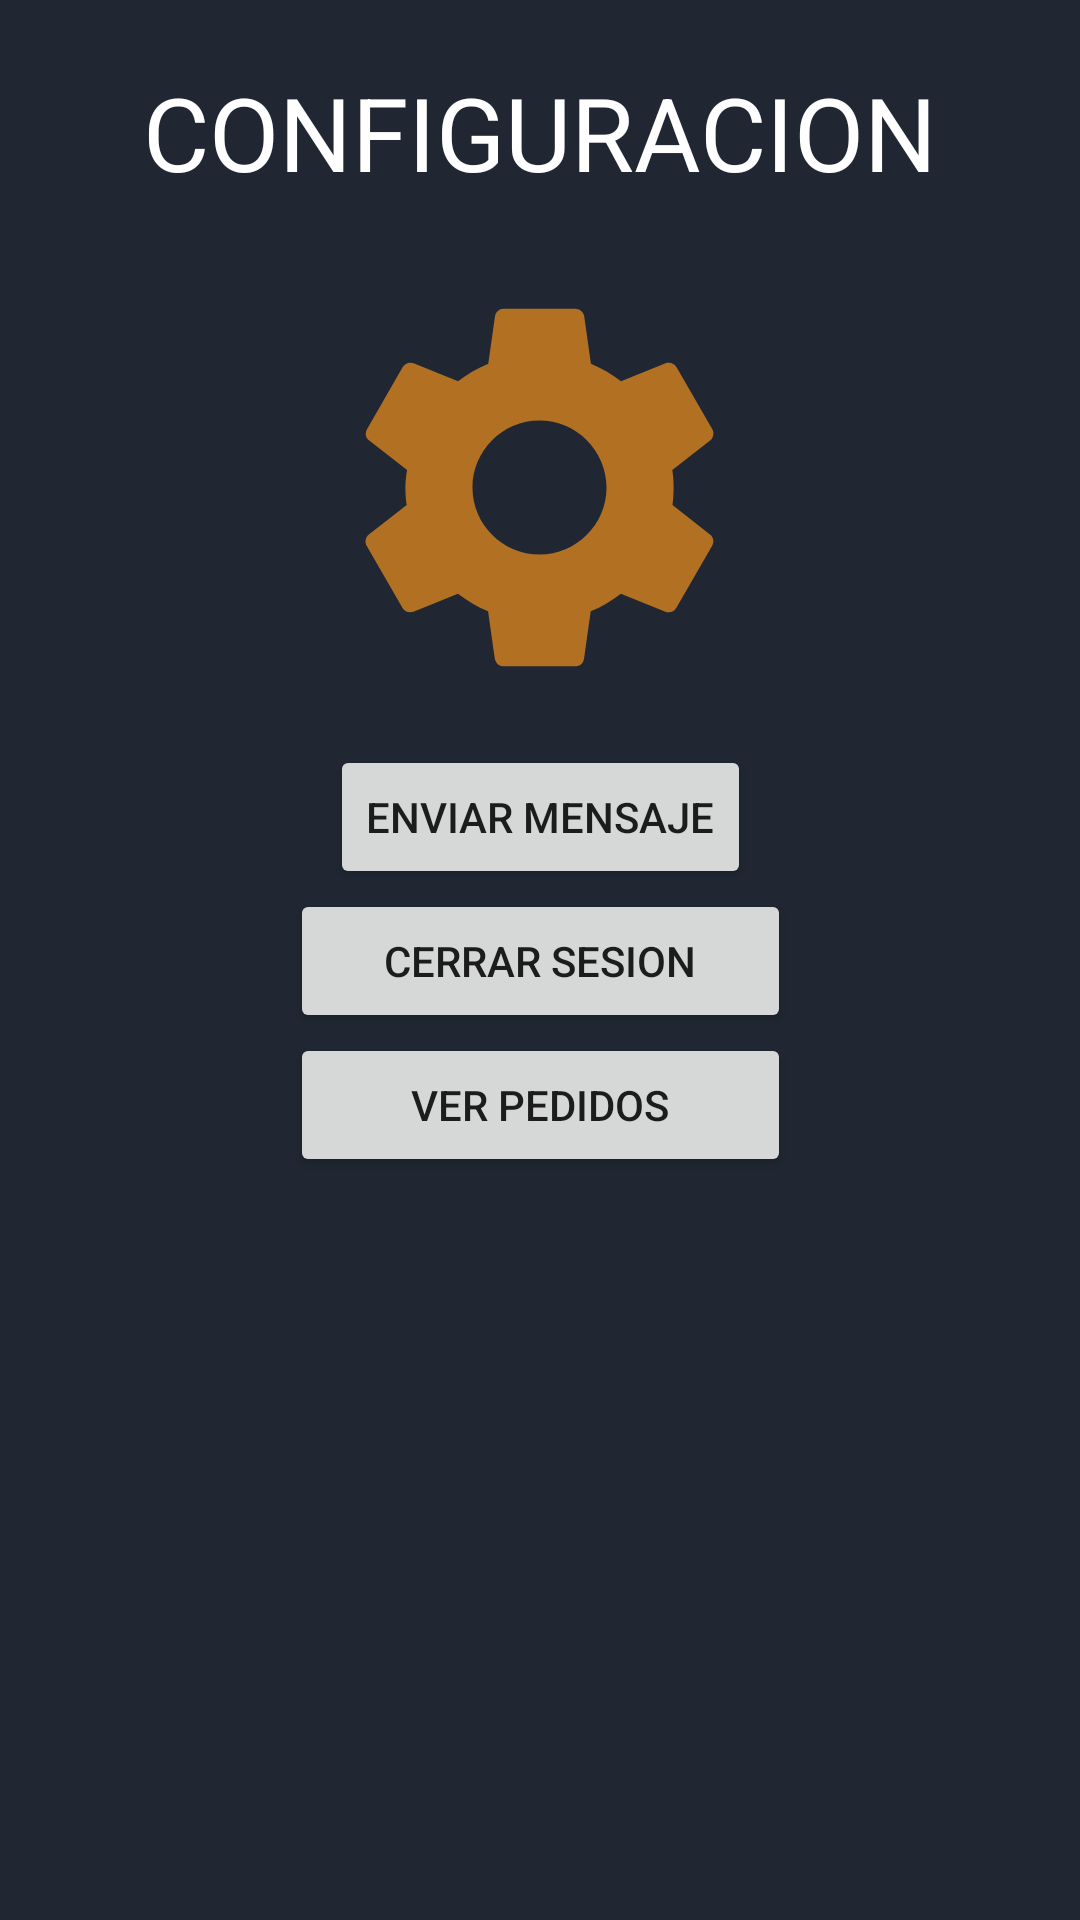

Layout XML and referenced resources for this Android screen:
<!-- AndroidManifest.xml: application theme Theme.MarketStore -->
<!-- res/layout/fragment_soporte.xml -->
<?xml version="1.0" encoding="utf-8"?>
<FrameLayout xmlns:android="http://schemas.android.com/apk/res/android"
    xmlns:app="http://schemas.android.com/apk/res-auto"
    xmlns:tools="http://schemas.android.com/tools"
    android:layout_width="match_parent"
    android:layout_height="match_parent"
    android:background="#202732"
    tools:context=".SoporteFragment">

    <androidx.constraintlayout.widget.ConstraintLayout
        android:layout_width="match_parent"
        android:layout_height="match_parent">

        <ImageView
            android:id="@+id/imageView3"
            android:layout_width="198dp"
            android:layout_height="149dp"
            android:layout_marginTop="88dp"
            android:src="@drawable/setting_icon"
            app:layout_constraintEnd_toEndOf="parent"
            app:layout_constraintHorizontal_bias="0.497"
            app:layout_constraintStart_toStartOf="parent"
            app:layout_constraintTop_toTopOf="parent" />

        <TextView
            android:id="@+id/txt_configuracion"
            android:layout_width="wrap_content"
            android:layout_height="wrap_content"
            android:text="CONFIGURACION"
            android:textColor="#FFFFFF"
            android:textSize="34sp"
            app:layout_constraintBottom_toTopOf="@+id/imageView3"
            app:layout_constraintEnd_toEndOf="parent"
            app:layout_constraintStart_toStartOf="parent"
            app:layout_constraintTop_toTopOf="parent" />

        <LinearLayout
            android:layout_width="412dp"
            android:layout_height="731dp"
            android:gravity="center"
            android:orientation="vertical"
            app:layout_constraintBottom_toBottomOf="parent"
            app:layout_constraintEnd_toEndOf="parent"
            app:layout_constraintStart_toStartOf="parent"
            app:layout_constraintTop_toTopOf="parent">

            <Button
                android:id="@+id/btn_msg"
                android:layout_width="wrap_content"
                android:layout_height="wrap_content"
                android:text="@string/enviar_mensaje" />

            <Button
                android:id="@+id/btn_logout_set"
                android:layout_width="167dp"
                android:layout_height="wrap_content"
                android:text="@string/cerrar_sesion" />

            <Button
                android:id="@+id/btn_pedidos"
                android:layout_width="167dp"
                android:layout_height="wrap_content"
                android:text="@string/ver_pedidos" />

        </LinearLayout>
    </androidx.constraintlayout.widget.ConstraintLayout>

</FrameLayout>
<!-- resources referenced by this layout -->
<resources>
  <!-- drawable setting_icon (drawable) -->
  <vector android:height="24dp" android:tint="#B17022"
      android:viewportHeight="24" android:viewportWidth="24"
      android:width="24dp" xmlns:android="http://schemas.android.com/apk/res/android">
      <path android:fillColor="@android:color/white" android:pathData="M19.14,12.94c0.04,-0.3 0.06,-0.61 0.06,-0.94c0,-0.32 -0.02,-0.64 -0.07,-0.94l2.03,-1.58c0.18,-0.14 0.23,-0.41 0.12,-0.61l-1.92,-3.32c-0.12,-0.22 -0.37,-0.29 -0.59,-0.22l-2.39,0.96c-0.5,-0.38 -1.03,-0.7 -1.62,-0.94L14.4,2.81c-0.04,-0.24 -0.24,-0.41 -0.48,-0.41h-3.84c-0.24,0 -0.43,0.17 -0.47,0.41L9.25,5.35C8.66,5.59 8.12,5.92 7.63,6.29L5.24,5.33c-0.22,-0.08 -0.47,0 -0.59,0.22L2.74,8.87C2.62,9.08 2.66,9.34 2.86,9.48l2.03,1.58C4.84,11.36 4.8,11.69 4.8,12s0.02,0.64 0.07,0.94l-2.03,1.58c-0.18,0.14 -0.23,0.41 -0.12,0.61l1.92,3.32c0.12,0.22 0.37,0.29 0.59,0.22l2.39,-0.96c0.5,0.38 1.03,0.7 1.62,0.94l0.36,2.54c0.05,0.24 0.24,0.41 0.48,0.41h3.84c0.24,0 0.44,-0.17 0.47,-0.41l0.36,-2.54c0.59,-0.24 1.13,-0.56 1.62,-0.94l2.39,0.96c0.22,0.08 0.47,0 0.59,-0.22l1.92,-3.32c0.12,-0.22 0.07,-0.47 -0.12,-0.61L19.14,12.94zM12,15.6c-1.98,0 -3.6,-1.62 -3.6,-3.6s1.62,-3.6 3.6,-3.6s3.6,1.62 3.6,3.6S13.98,15.6 12,15.6z"/>
  </vector>
  <string name="cerrar_sesion">CERRAR SESION</string>
  <string name="enviar_mensaje">ENVIAR MENSAJE</string>
  <string name="ver_pedidos">VER PEDIDOS</string>
  <style name="Theme.MarketStore" parent="Theme.MaterialComponents.DayNight.DarkActionBar">
          
          <item name="colorPrimary">#B17022</item>
          <item name="colorPrimaryVariant">#000000</item>
          <item name="colorOnPrimary">@color/white</item>
          
          <item name="colorSecondary">#DA5903</item>
          <item name="colorSecondaryVariant">#875A01</item>
          <item name="colorOnSecondary">@color/black</item>
          
          <item name="android:statusBarColor" tools:targetApi="l">?attr/colorPrimaryVariant</item>
          
      </style>
  <color name="white">#FF000000</color>
  <color name="black">#FF000000</color>
</resources>
